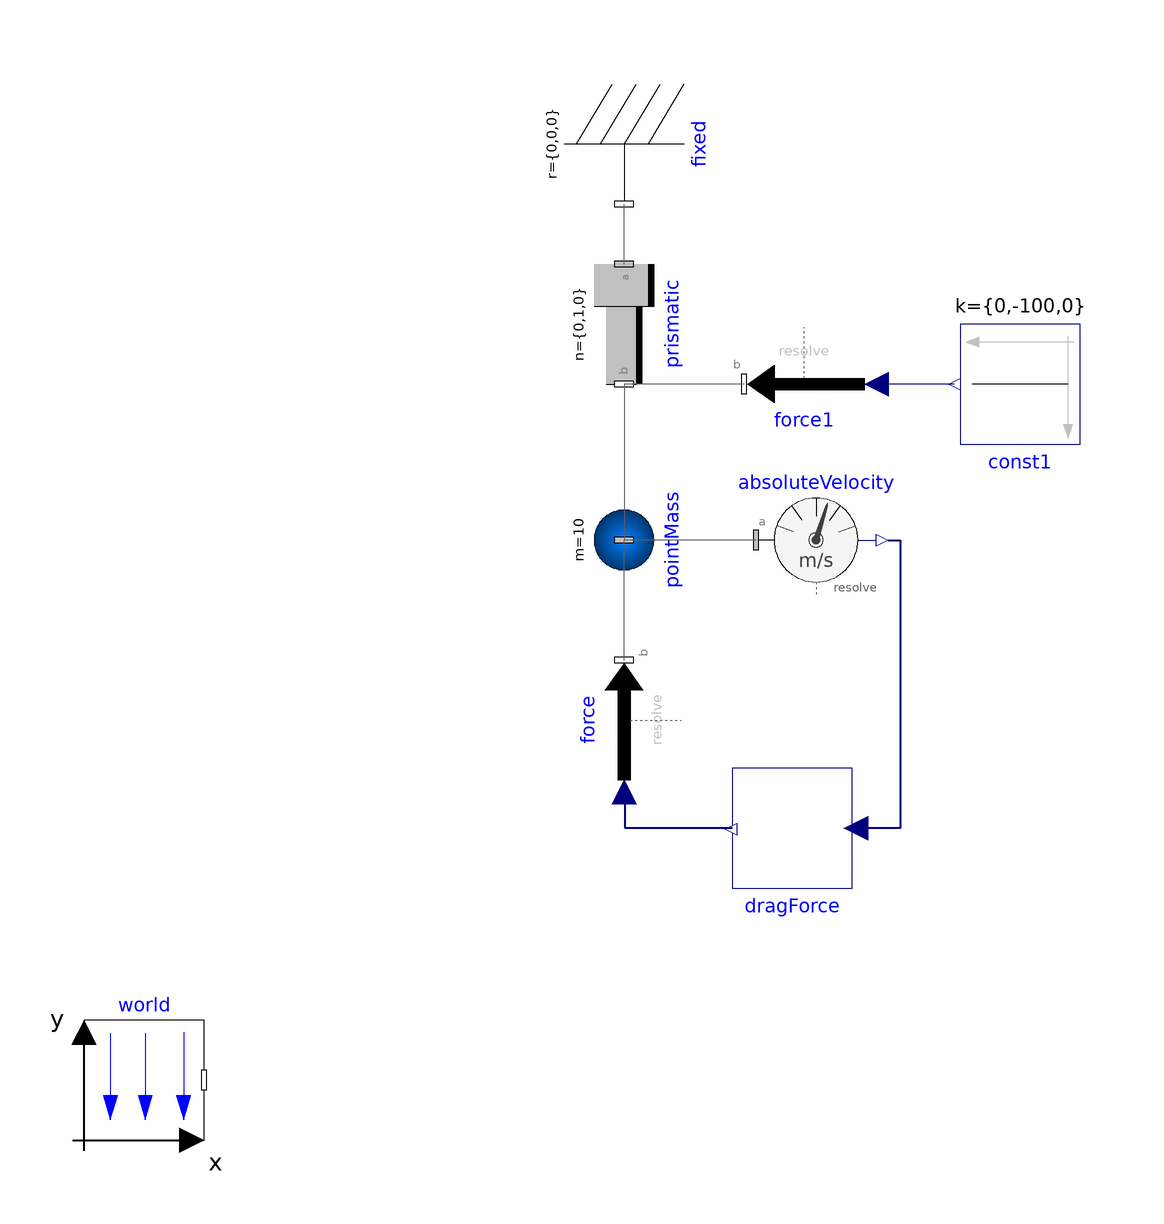

Above is the diagram view of the following Modelica model: its components placed by their Placement annotations and its connect equations drawn as lines.

model DragSystem
    inner Modelica.Mechanics.MultiBody.World world(gravityType = Modelica.Mechanics.MultiBody.Types.GravityTypes.NoGravity) annotation(
      Placement(transformation(origin = {-82, -82}, extent = {{-10, -10}, {10, 10}})));
    Modelica.Mechanics.MultiBody.Parts.Fixed fixed annotation(
      Placement(transformation(origin = {-2, 74}, extent = {{-10, -10}, {10, 10}}, rotation = -90)));
    Modelica.Mechanics.MultiBody.Joints.Prismatic prismatic(n = {0, 1, 0}) annotation(
      Placement(transformation(origin = {-2, 44}, extent = {{-10, -10}, {10, 10}}, rotation = -90)));
    Modelica.Mechanics.MultiBody.Parts.PointMass pointMass(m = 10) annotation(
      Placement(transformation(origin = {-2, 8}, extent = {{-10, -10}, {10, 10}}, rotation = -90)));
    Modelica.Blocks.Sources.Constant const1[3](k = {0, -100, 0}) annotation(
      Placement(transformation(origin = {64, 34}, extent = {{-10, -10}, {10, 10}}, rotation = 180)));
    Modelica.Mechanics.MultiBody.Sensors.AbsoluteVelocity absoluteVelocity annotation(
      Placement(transformation(origin = {30, 8}, extent = {{-10, -10}, {10, 10}})));
    Modelica.Mechanics.MultiBody.Forces.WorldForce force annotation(
      Placement(transformation(origin = {-2, -22}, extent = {{-10, -10}, {10, 10}}, rotation = 90)));
    Modelica.Mechanics.MultiBody.Forces.WorldForce force1 annotation(
      Placement(transformation(origin = {28, 34}, extent = {{-10, -10}, {10, 10}}, rotation = 180)));
    DragForce dragForce annotation(
      Placement(transformation(origin = {26, -40}, extent = {{-10, -10}, {10, 10}}, rotation = 180)));
  equation
    connect(prismatic.frame_a, fixed.frame_b) annotation(
      Line(points = {{-2, 54}, {-2, 64}}, color = {95, 95, 95}));
    connect(prismatic.frame_b, pointMass.frame_a) annotation(
      Line(points = {{-2, 34}, {-2, 8}}, color = {95, 95, 95}));
    connect(force.frame_b, pointMass.frame_a) annotation(
      Line(points = {{-2, -12}, {-2, 8}}, color = {95, 95, 95}));
    connect(const1.y, force1.force) annotation(
      Line(points = {{53, 34}, {40, 34}}, color = {0, 0, 127}));
    connect(force1.frame_b, prismatic.frame_b) annotation(
      Line(points = {{18, 34}, {-2, 34}}, color = {95, 95, 95}));
    connect(absoluteVelocity.frame_a, pointMass.frame_a) annotation(
      Line(points = {{20, 8}, {-2, 8}}, color = {95, 95, 95}));
    connect(dragForce.y, force.force) annotation(
      Line(points = {{16, -40}, {-1.8, -40}, {-1.8, -33.8}}, color = {0, 0, 127}, thickness = 0.5));
    connect(absoluteVelocity.v, dragForce.u) annotation(
      Line(points = {{42, 8}, {44, 8}, {44, -40}, {37, -40}}, color = {0, 0, 127}, thickness = 0.5));
    annotation(
      Diagram);
  end DragSystem;